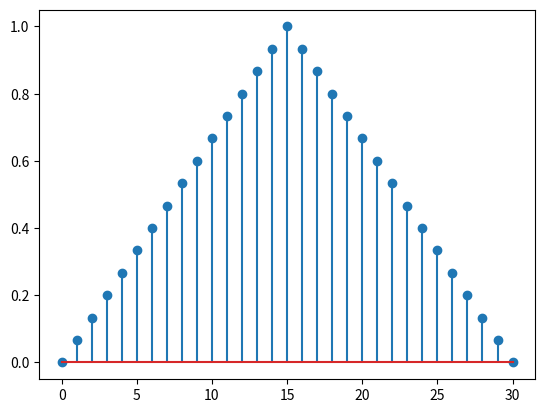

Reproduce this figure in Python.
import numpy as np
import matplotlib.pyplot as plt
m=31
t=np.arange(0,m,1)
p=[]
for n in range(0,m):
	w=np.abs(n-((m-1)/2.0))
	y=(2.0*w)/(m-1)
	z=1.0-y
	p=np.append(p,z)

plt.stem(t,p)
plt.show()

